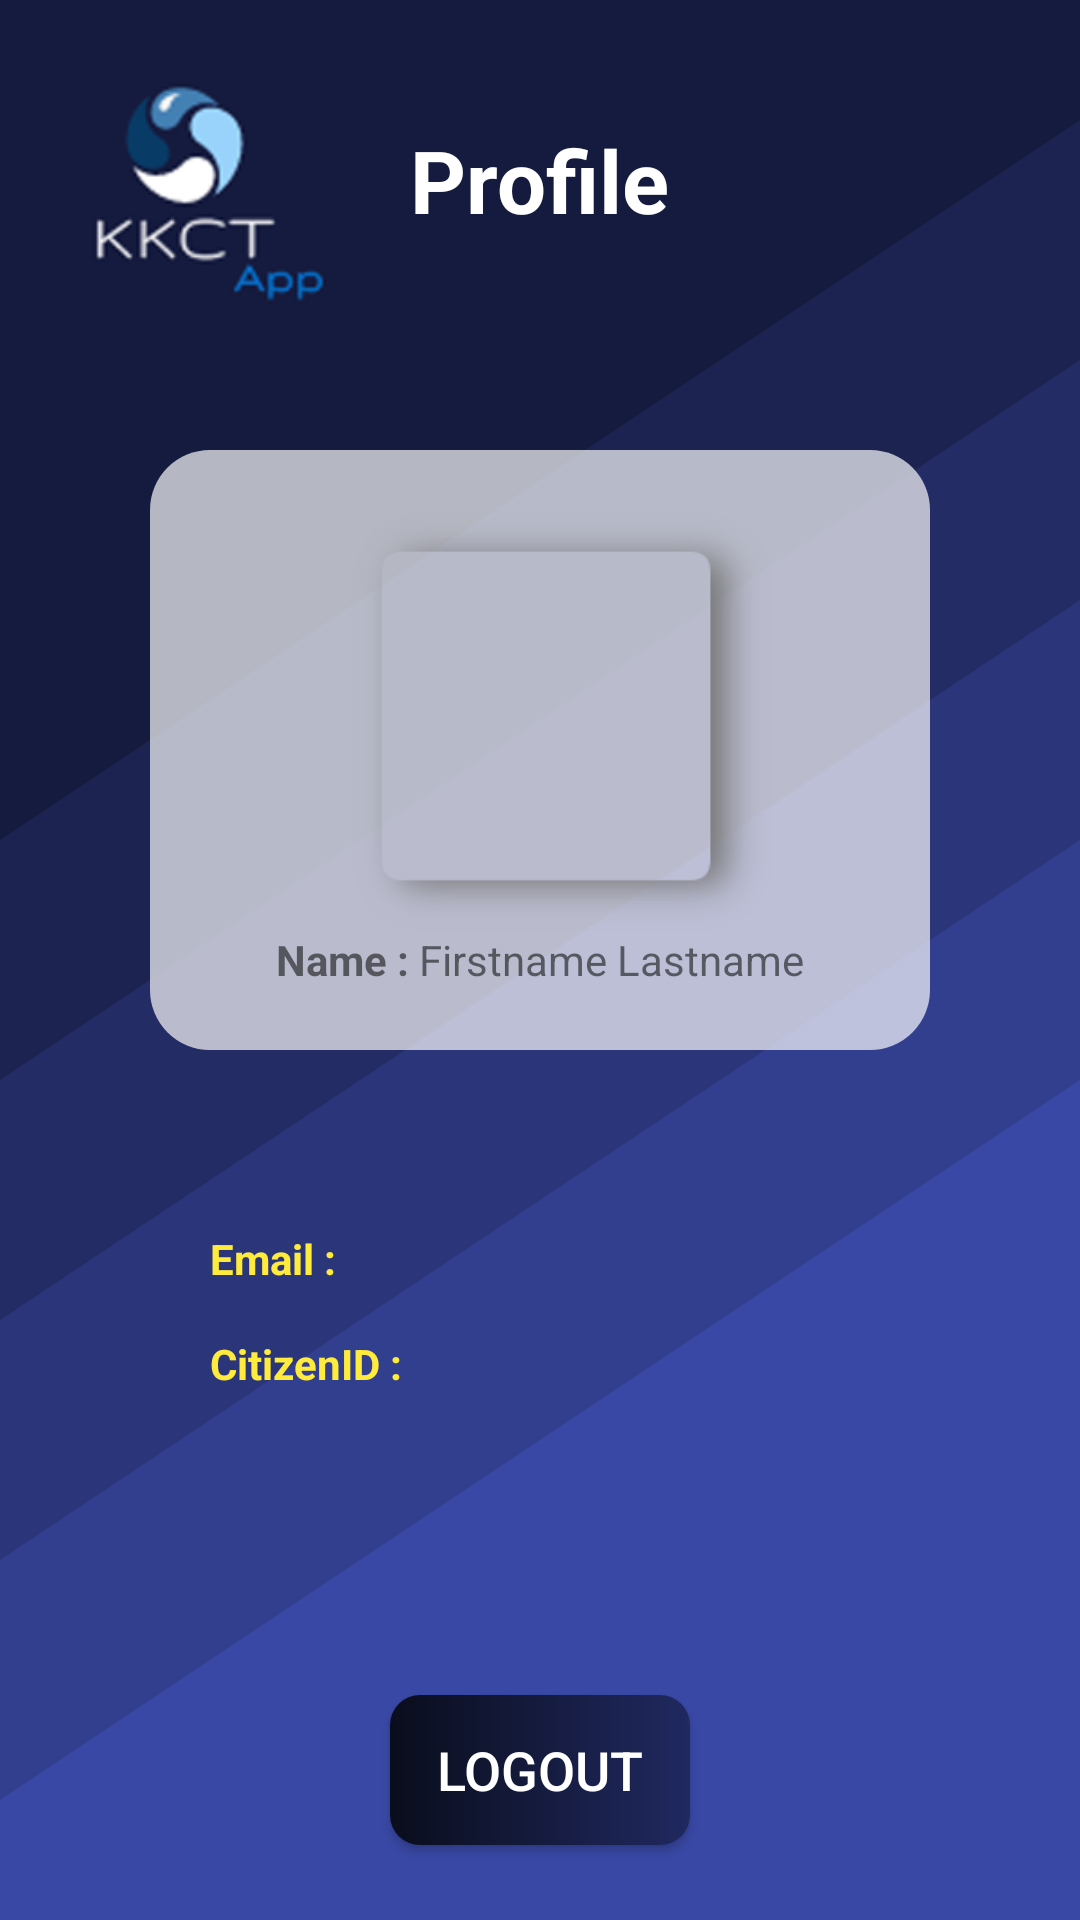

Android layout source for this screen:
<!-- AndroidManifest.xml: application theme Theme.KKCT_app -->
<!-- res/layout/fragment_profile.xml -->
<?xml version="1.0" encoding="utf-8"?>
<FrameLayout xmlns:android="http://schemas.android.com/apk/res/android"
    xmlns:tools="http://schemas.android.com/tools"
    android:layout_width="match_parent"
    android:layout_height="match_parent"
    tools:context=".ProfileFragment">

    <LinearLayout
        android:layout_width="match_parent"
        android:layout_height="match_parent"
        android:background="@drawable/wave"
        android:orientation="vertical">

        <LinearLayout
            android:layout_width="match_parent"
            android:layout_height="wrap_content"
            android:orientation="horizontal">

            <ImageView
                android:id="@+id/imageView2"
                android:layout_width="120dp"
                android:layout_height="120dp"
                android:layout_weight="1"
                android:src="@drawable/logov3" />

            <TextView
                android:id="@+id/profileText"
                android:layout_width="wrap_content"
                android:layout_height="wrap_content"
                android:layout_gravity="center"
                android:layout_weight="8"
                android:text="Profile"
                android:textAlignment="center"
                android:textAllCaps="false"
                android:textColor="#FFFFFF"
                android:textSize="29dp"
                android:textStyle="bold" />

            <LinearLayout
                android:layout_width="120dp"
                android:layout_height="120dp"
                android:layout_weight="1"
                android:orientation="horizontal"></LinearLayout>

        </LinearLayout>

        <LinearLayout
            android:layout_width="match_parent"
            android:layout_height="200dp"
            android:layout_marginLeft="50dp"
            android:layout_marginTop="30dp"
            android:layout_marginRight="50dp"
            android:layout_marginBottom="15dp"
            android:background="@drawable/gradient2"
            android:gravity="center"
            android:orientation="vertical">

            <LinearLayout
                android:layout_width="140dp"
                android:layout_height="140dp"
                android:layout_marginLeft="7.5dp"
                android:layout_marginTop="15dp"
                android:background="@drawable/shadow_10xy3"
                android:orientation="horizontal">

                <ImageView
                    android:id="@+id/profileImage"
                    android:layout_width="125dp"
                    android:layout_height="125dp"
                    tools:src="@tools:sample/avatars[0]" />
            </LinearLayout>

            <LinearLayout
                android:layout_width="wrap_content"
                android:layout_height="wrap_content"
                android:orientation="horizontal">

                <TextView
                    android:id="@+id/name"
                    android:layout_width="wrap_content"
                    android:layout_height="wrap_content"
                    android:layout_marginBottom="15dp"
                    android:text="Name : "
                    android:textStyle="bold" />

                <TextView
                    android:id="@+id/nameValue"
                    android:layout_width="wrap_content"
                    android:layout_height="wrap_content"
                    android:layout_weight="1"
                    android:text="Firstname Lastname" />
            </LinearLayout>

        </LinearLayout>

        <LinearLayout
            android:layout_width="match_parent"
            android:layout_height="wrap_content"
            android:layout_marginLeft="70dp"
            android:layout_marginTop="30dp"
            android:layout_marginRight="70dp"
            android:orientation="vertical">

            <LinearLayout
                android:layout_width="wrap_content"
                android:layout_height="20dp"
                android:layout_marginTop="15dp"
                android:layout_weight="1"
                android:orientation="horizontal">

                <TextView
                    android:id="@+id/email"
                    android:layout_width="wrap_content"
                    android:layout_height="wrap_content"
                    android:layout_weight="1"
                    android:text="Email : "
                    android:textColor="#FFEB3B"
                    android:textStyle="bold" />

                <TextView
                    android:id="@+id/emailValue"
                    android:layout_width="match_parent"
                    android:layout_height="wrap_content"
                    android:textColor="#FFFFFF" />
            </LinearLayout>

            <LinearLayout
                android:layout_width="wrap_content"
                android:layout_height="20dp"
                android:layout_marginTop="15dp"
                android:layout_weight="1"
                android:orientation="horizontal">

                <TextView
                    android:id="@+id/citizenId"
                    android:layout_width="wrap_content"
                    android:layout_height="wrap_content"
                    android:layout_weight="1"
                    android:text="CitizenID : "
                    android:textColor="#FFEB3B"
                    android:textStyle="bold" />

                <TextView
                    android:id="@+id/citizenIdValue"
                    android:layout_width="wrap_content"
                    android:layout_height="wrap_content"
                    android:layout_weight="1"
                    android:textColor="#FFFFFF" />
            </LinearLayout>

        </LinearLayout>

        <androidx.appcompat.widget.AppCompatButton
            android:id="@+id/logoutBtn"
            android:layout_width="100dp"
            android:layout_height="50dp"
            android:layout_marginTop="100dp"
            android:background="@drawable/btn1"
            android:layout_gravity="center"

            android:text="Logout"
            android:textColor="#FFFFFF"
            android:textSize="18dp">
            >
        </androidx.appcompat.widget.AppCompatButton>

    </LinearLayout>


</FrameLayout>
<!-- resources referenced by this layout -->
<resources>
  <!-- drawable btn1 (drawable) -->
  <?xml version="1.0" encoding="utf-8"?>
  <layer-list xmlns:android="http://schemas.android.com/apk/res/android" >
  
      <item >
          <shape xmlns:android="http://schemas.android.com/apk/res/android" android:shape="rectangle">
  
          <gradient
              android:startColor="#0A0D1C"
              android:centerColor="#151B3E"
              android:endColor="#202960"
              />
  
          <corners
              android:radius="10dp"
              />
  
          </shape>
      </item>
  </layer-list>
  <!-- drawable gradient2 (drawable) -->
  <?xml version="1.0" encoding="utf-8"?>
  <shape xmlns:android="http://schemas.android.com/apk/res/android">
      <gradient
          android:type="linear"
          android:angle="0"
          android:startColor="#AEFFFFFF"
          android:centerColor="#AEFFFFFF"
          android:endColor="#AEFFFFFF"
          >
      </gradient>
  
      <corners
          android:radius="20dp"
  
          >
  
      </corners>
  </shape>
  <!-- drawable logov3: png bitmap (drawable-v24, 13155 bytes) -->
  <!-- drawable wave (drawable) -->
  <vector xmlns:android="http://schemas.android.com/apk/res/android"
      android:width="1600dp"
      android:height="800dp"
      android:viewportWidth="1600"
      android:viewportHeight="800">
    <path
        android:pathData="M0,0h1600v800h-1600z"
        android:fillColor="#151B3E"/>
    <path
        android:pathData="M1600,160l-1600,300l0,-110l1600,-300z"
        android:fillColor="#1c2351"/>
    <path
        android:pathData="M1600,260l-1600,300l0,-110l1600,-300z"
        android:fillColor="#232c65"/>
    <path
        android:pathData="M1600,360l-1600,300l0,-110l1600,-300z"
        android:fillColor="#2a357a"/>
    <path
        android:pathData="M1600,460l-1600,300l0,-110l1600,-300z"
        android:fillColor="#323f8f"/>
    <path
        android:pathData="M1600,800l-1600,0l0,-50l1600,-300z"
        android:fillColor="#3948A5"/>
  </vector>
  <style name="Theme.KKCT_app" parent="Theme.MaterialComponents.DayNight.DarkActionBar">
          
          <item name="colorPrimary">#497AA8</item>
          <item name="colorPrimaryVariant">@color/purple_700</item>
          <item name="colorOnPrimary">@color/white</item>
          
          <item name="colorSecondary">#99D3FA</item>
          <item name="colorSecondaryVariant">@color/teal_700</item>
          <item name="colorOnSecondary">@color/black</item>
          
          <item name="android:statusBarColor">#151B3E</item>
          
      </style>
  <!-- not gathered from this repository: default colours our renderer supplied (Android Studio template values) -->
  <color name="purple_700">#FF3700B3</color>
  <color name="teal_700">#FF018786</color>
  <color name="black">#FF000000</color>
  <color name="white">#FFFFFFFF</color>
</resources>
